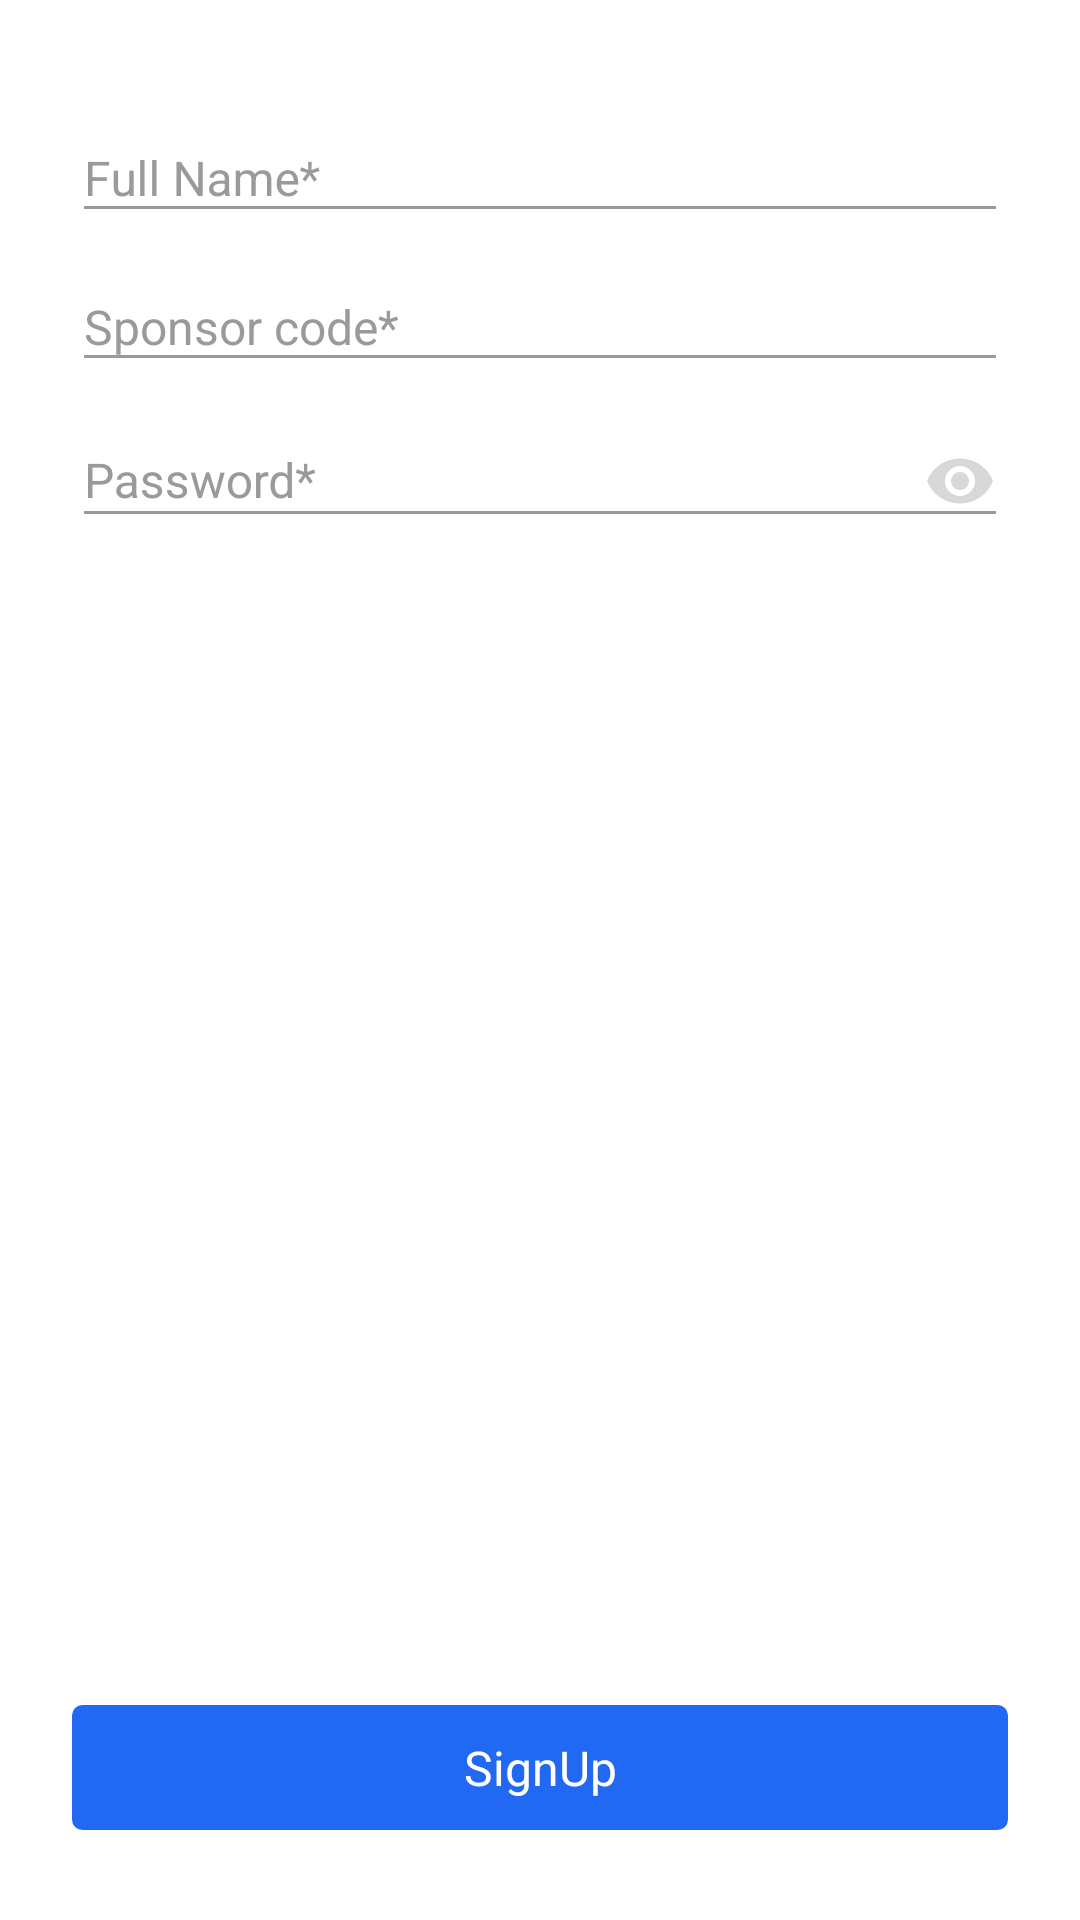

Android layout source for this screen:
<!-- AndroidManifest.xml: application theme AppTheme -->
<!-- res/layout/activity_register.xml -->
<LinearLayout xmlns:android="http://schemas.android.com/apk/res/android"
    xmlns:app="http://schemas.android.com/apk/res-auto"
    xmlns:fab="http://schemas.android.com/apk/res-auto"
    android:layout_width="match_parent"
    android:layout_height="match_parent"
    android:background="@color/white"
    android:orientation="vertical">





    <RelativeLayout
        android:id="@+id/register_container"
        android:layout_width="match_parent"
        android:layout_height="match_parent"
        android:background="@color/white"
        android:visibility="visible">

        <LinearLayout
            android:layout_width="match_parent"
            android:layout_height="match_parent"
            android:layout_marginTop="@dimen/margin_20"
            android:background="@color/white"
            android:orientation="vertical"
            android:visibility="visible">





            <android.support.design.widget.TextInputLayout
                android:id="@+id/floating_text_register_name"
                android:layout_width="match_parent"
                android:layout_height="wrap_content"
                android:layout_marginLeft="@dimen/margin_24"
                android:layout_marginTop="@dimen/margin_8"
                android:layout_marginRight="@dimen/margin_24"
                android:theme="@style/txt_login_style"
                app:errorTextAppearance="@style/error_appearance_login">

                <EditText
                    android:id="@+id/edit_text_register_user_name"
                    android:layout_width="match_parent"
                    android:layout_height="wrap_content"
                    android:hint="Full Name*"
                    android:importantForAutofill="noExcludeDescendants"
                    android:inputType="text"
                    android:maxLines="1"
                    android:textColor="@color/card_first"
                    android:textColorHint="@color/cement_color"
                    android:textCursorDrawable="@null"
                    android:textIsSelectable="false"
                    android:textSize="@dimen/textsize_16" />
            </android.support.design.widget.TextInputLayout>
            <android.support.design.widget.TextInputLayout
                android:id="@+id/floating_sponser_code"
                android:layout_width="match_parent"
                android:layout_height="wrap_content"
                android:layout_marginLeft="@dimen/margin_24"
                android:layout_marginRight="@dimen/margin_24"

                android:theme="@style/txt_login_style"
                app:errorTextAppearance="@style/error_appearance_login">

                <EditText
                    android:id="@+id/edit_text_sponser_code"
                    android:layout_width="match_parent"
                    android:layout_height="wrap_content"
                    android:drawableTint="#d8d8d8"
                    android:hint="Sponsor code*"
                    android:importantForAutofill="noExcludeDescendants"
                    android:inputType="text"
                    android:maxLines="1"
                    android:textColor="@color/card_first"
                    android:textColorHint="@color/cement_color"
                    android:textCursorDrawable="@null"
                    android:textIsSelectable="false"
                    android:textSize="@dimen/textsize_16" />
            </android.support.design.widget.TextInputLayout>


            <android.support.design.widget.TextInputLayout
                android:id="@+id/floating_user_password"
                android:layout_width="match_parent"
                android:layout_height="wrap_content"
                android:layout_marginLeft="@dimen/margin_24"
                android:layout_marginRight="@dimen/margin_24"
                android:theme="@style/txt_login_style"
                app:errorTextAppearance="@style/error_appearance_login">

                <EditText
                    android:id="@+id/edit_text_user_password"
                    android:layout_width="match_parent"
                    android:layout_height="wrap_content"
                    android:drawableRight="@drawable/ic_password_visibility"
                    android:drawableTint="#d8d8d8"
                    android:hint="Password*"
                    android:importantForAutofill="noExcludeDescendants"
                    android:inputType="textPassword|textNoSuggestions"
                    android:maxLines="1"
                    android:textColor="@color/card_first"
                    android:textColorHint="@color/cement_color"
                    android:textCursorDrawable="@null"
                    android:textIsSelectable="false"
                    android:textSize="@dimen/textsize_16" />
            </android.support.design.widget.TextInputLayout>



        </LinearLayout>

        <LinearLayout
            android:layout_width="match_parent"
            android:layout_height="wrap_content"
            android:layout_alignParentBottom="true"
            android:layout_gravity="bottom"
            android:layout_marginBottom="@dimen/margin_30"
            android:background="@color/white"
            android:minHeight="?attr/actionBarSize"
            android:orientation="vertical"
            android:visibility="visible">

            <TextView
                android:layout_width="match_parent"
                android:layout_height="wrap_content"
                android:background="?attr/selectableItemBackground"
                android:clickable="true"
                android:gravity="center"
                android:padding="@dimen/margin_8"
                android:textColor="@color/card_second"
                android:textSize="@dimen/textsize_12"
                 />

            <TextView
                android:id="@+id/button_next_register"
                style="@style/loginButtonStyle"
                android:layout_width="match_parent"
                android:layout_height="wrap_content"
                android:layout_alignParentRight="true"
                android:layout_marginLeft="@dimen/margin_24"
                android:layout_marginRight="@dimen/margin_24"
                android:background="@drawable/rounded_rectangle_one"
                android:gravity="center"
                android:padding="@dimen/margin_10"
                android:text="SignUp"
                android:textColor="@color/white"
                android:textSize="@dimen/heading2"
               />


        </LinearLayout>


    </RelativeLayout>

</LinearLayout>
<!-- resources referenced by this layout -->
<resources>
  <color name="card_first">#555555</color>
  <color name="card_second">#757575</color>
  <color name="cement_color">#cccccc</color>
  <color name="white">#ffffff</color>
  <dimen name="heading2">16sp</dimen>
  <dimen name="margin_10">10dp</dimen>
  <dimen name="margin_20">20dp</dimen>
  <dimen name="margin_24">24dp</dimen>
  <dimen name="margin_30">30dp</dimen>
  <dimen name="margin_8">8dp</dimen>
  <dimen name="textsize_12">12sp</dimen>
  <dimen name="textsize_16">16sp</dimen>
  <!-- drawable ic_password_visibility (drawable) -->
  <?xml version="1.0" encoding="utf-8"?>
  <vector xmlns:android="http://schemas.android.com/apk/res/android"
      android:width="24dp"
      android:height="24dp"
      android:viewportHeight="24.0"
      android:viewportWidth="24.0">
      <path
          android:fillColor="#d8d8d8"
          android:pathData="M12,4.5C7,4.5 2.73,7.61 1,12c1.73,4.39 6,7.5 11,7.5s9.27,-3.11 11,-7.5c-1.73,-4.39 -6,-7.5 -11,-7.5zM12,17c-2.76,0 -5,-2.24 -5,-5s2.24,-5 5,-5 5,2.24 5,5 -2.24,5 -5,5zm0,-8c-1.66,0 -3,1.34 -3,3s1.34,3 3,3 3,-1.34 3,-3 -1.34,-3 -3,-3z" />
  </vector>
  <!-- drawable rounded_rectangle_one (drawable) -->
  <?xml version="1.0" encoding="utf-8"?>
  <shape xmlns:android="http://schemas.android.com/apk/res/android"
      android:shape="rectangle">
      <corners
          android:bottomLeftRadius="3dp"
          android:bottomRightRadius="3dp"
          android:topLeftRadius="3dp"
          android:topRightRadius="3dp" />
      <gradient
          android:angle="90"
          android:endColor="@color/colorPrimary"
          android:startColor="@color/colorPrimary"
          android:type="linear" />
      <stroke
          android:width="1dp"
          android:color="@color/colorPrimary" />
  
  </shape>
  <style name="error_appearance_login" parent="@android:style/TextAppearance">
              <item name="android:textColor">@color/red</item>
              <item name="android:textSize">12sp</item>
          </style>
  <style name="loginButtonStyle">
              <item name="android:padding">@dimen/margin_10</item>
              <item name="android:background">@color/themeColor</item>
              <item name="android:textSize">@dimen/textsize_16</item>
              <item name="android:textColor">@android:color/white</item>
              
          </style>
  <style name="txt_login_style" parent="Widget.Design.TextInputLayout">
              <item name="colorControlNormal">@color/card_four</item>
              <item name="colorControlActivated">@color/card_four</item>
              <item name="android:textColorHint">@color/card_four</item>
          </style>
  <style name="AppTheme" parent="Theme.AppCompat.Light.DarkActionBar">
          
          <item name="colorPrimary">@color/colorPrimary</item>
          <item name="colorPrimaryDark">@color/colorPrimaryDark</item>
          <item name="colorAccent">@color/colorAccent</item>
      </style>
  <color name="colorPrimary">#2168f3</color>
  <color name="red">#F44336</color>
  <color name="themeColor">#1682C2</color>
  <color name="card_four">#9a9a9a</color>
  <color name="colorPrimaryDark">#FFF</color>
  <color name="colorAccent">#43A047</color>
</resources>
